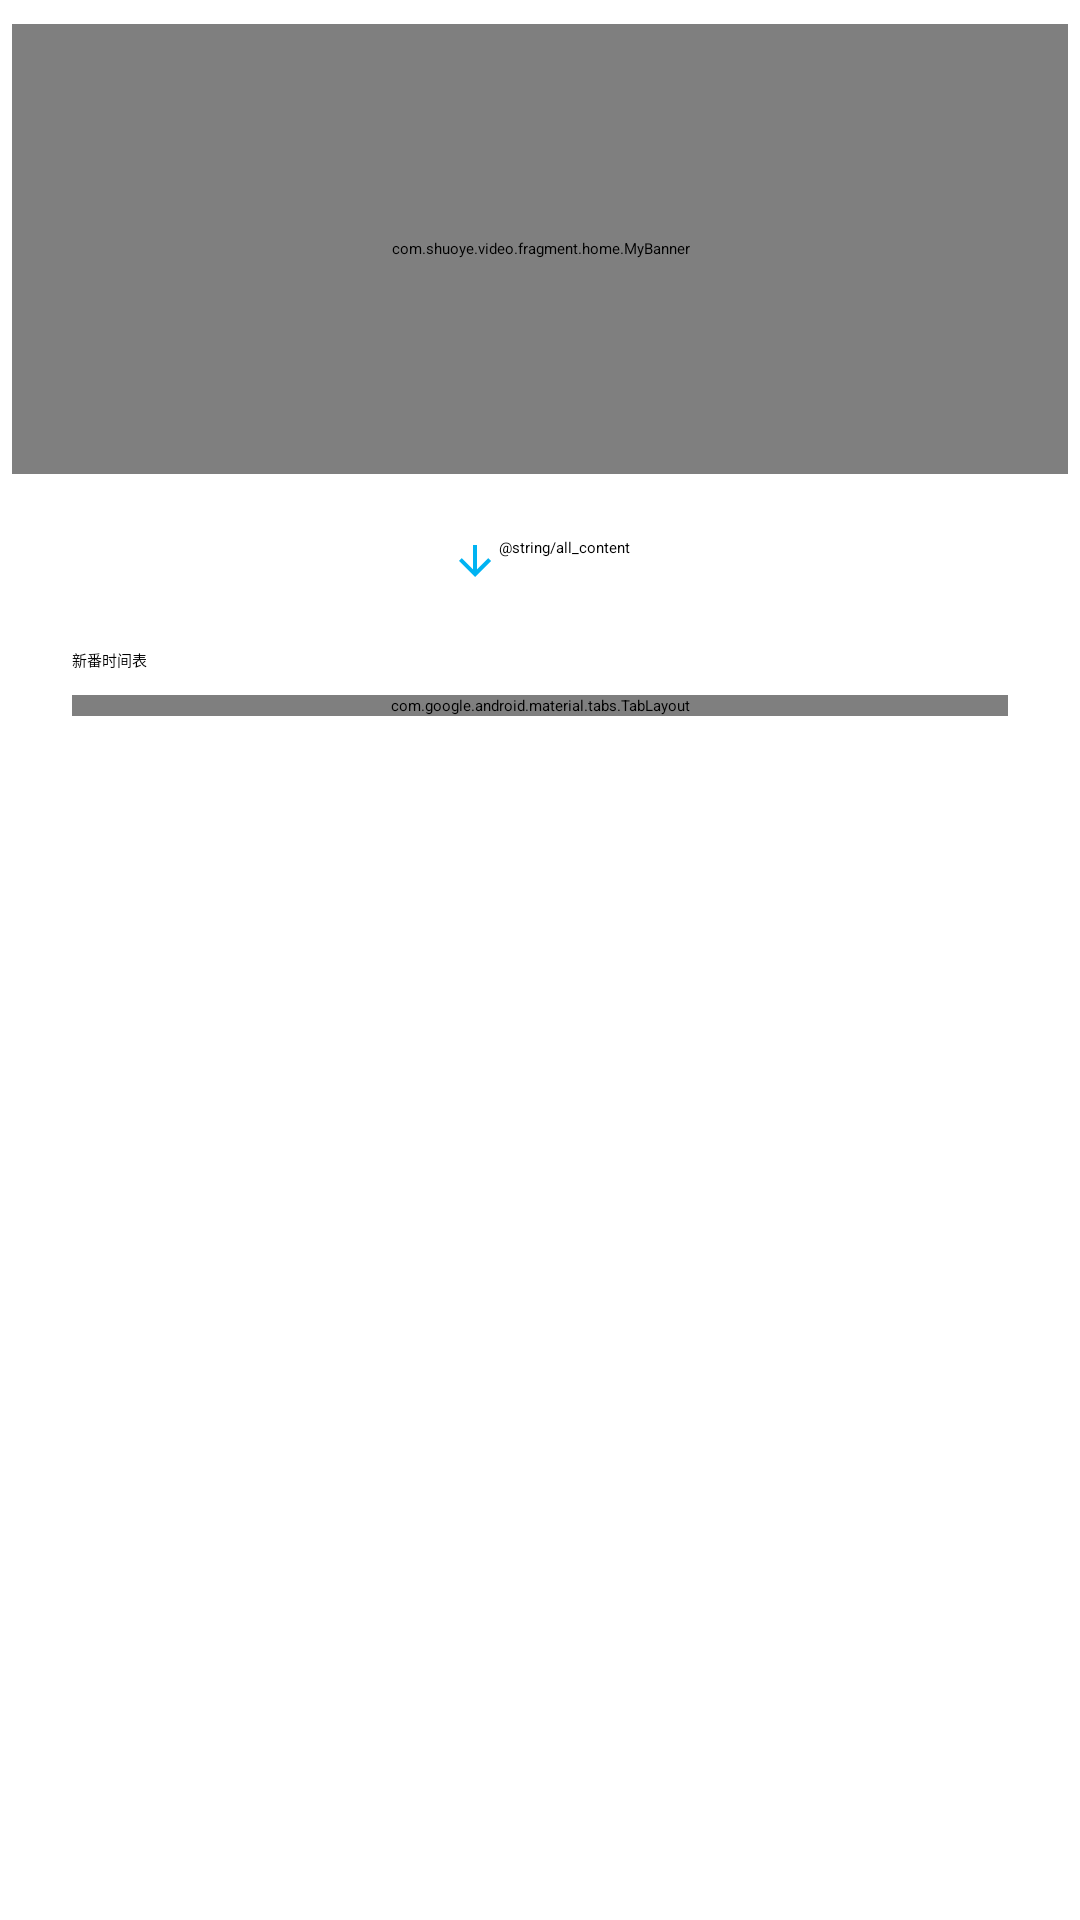

Reconstruct the res/layout file that produces this screen, plus the resources it refers to.
<!-- AndroidManifest.xml: application theme Theme.Video -->
<!-- res/layout/fragment_home.xml -->
<?xml version="1.0" encoding="utf-8"?>
<layout xmlns:android="http://schemas.android.com/apk/res/android"
    xmlns:app="http://schemas.android.com/apk/res-auto"
    xmlns:tools="http://schemas.android.com/tools">

    <data>

    </data>

    <androidx.constraintlayout.widget.ConstraintLayout
        android:layout_width="match_parent"
        android:layout_height="match_parent"
        tools:context=".fragment.home.HomeFragment">

        <com.shuoye.video.fragment.home.MyBanner
            android:id="@+id/banner"
            android:layout_width="match_parent"
            android:layout_height="150dp"
            android:layout_marginStart="4dp"
            android:layout_marginLeft="4dp"
            android:layout_marginTop="8dp"
            android:layout_marginEnd="4dp"
            android:layout_marginRight="4dp"
            app:layout_constraintEnd_toEndOf="parent"
            app:layout_constraintStart_toStartOf="parent"
            app:layout_constraintTop_toTopOf="parent">

        </com.shuoye.video.fragment.home.MyBanner>

        <Button
            android:id="@+id/animeList"
            android:layout_width="wrap_content"
            android:layout_height="wrap_content"
            android:layout_marginTop="16dp"
            android:drawableLeft="@drawable/ic_baseline_arrow_downward_24"
            android:paddingLeft="5dp"
            android:paddingTop="5dp"
            android:paddingRight="5dp"
            android:paddingBottom="5dp"
            android:text="@string/all_content"
            android:textColor="@color/grey1000"
            app:backgroundTint="@color/white"
            app:layout_constraintEnd_toEndOf="parent"
            app:layout_constraintStart_toStartOf="parent"
            app:layout_constraintTop_toBottomOf="@+id/banner"
            tools:ignore="RtlHardcoded" />

        <androidx.core.widget.NestedScrollView
            android:layout_width="match_parent"
            android:layout_height="0dp"
            android:layout_marginStart="16dp"
            android:layout_marginTop="8dp"
            android:layout_marginEnd="16dp"
            android:background="@color/bluegrey10"
            android:fillViewport="true"
            app:layout_constraintBottom_toBottomOf="parent"
            app:layout_constraintEnd_toEndOf="parent"
            app:layout_constraintHorizontal_bias="0.0"
            app:layout_constraintStart_toStartOf="parent"
            app:layout_constraintTop_toBottomOf="@+id/animeList"
            app:layout_constraintVertical_bias="0.0">

            <androidx.constraintlayout.widget.ConstraintLayout
                android:layout_width="match_parent"
                android:layout_height="wrap_content">

                <TextView
                    android:id="@+id/textView"
                    android:layout_width="wrap_content"
                    android:layout_height="wrap_content"
                    android:layout_marginStart="8dp"
                    android:layout_marginLeft="8dp"
                    android:layout_marginTop="8dp"
                    android:text="@string/home_title"
                    app:layout_constraintStart_toStartOf="parent"
                    app:layout_constraintTop_toTopOf="parent" />

                <com.google.android.material.tabs.TabLayout
                    android:id="@+id/tabLayout"
                    android:layout_width="match_parent"
                    android:layout_height="wrap_content"
                    android:layout_marginStart="8dp"
                    android:layout_marginTop="8dp"
                    android:layout_marginEnd="8dp"
                    android:background="@color/transparent"
                    app:layout_constraintEnd_toEndOf="parent"
                    app:layout_constraintHorizontal_bias="0.0"
                    app:layout_constraintStart_toStartOf="parent"
                    app:layout_constraintTop_toBottomOf="@+id/textView"
                    app:tabIndicatorColor="@color/deeppurplea700"
                    app:tabTextColor="@color/bold" />

                <androidx.viewpager2.widget.ViewPager2
                    android:id="@+id/viewPager2"
                    android:layout_width="match_parent"
                    android:layout_height="0dp"
                    android:layout_marginStart="8dp"
                    android:layout_marginTop="8dp"
                    android:layout_marginEnd="8dp"
                    android:layout_marginBottom="8dp"
                    app:layout_constraintBottom_toBottomOf="parent"
                    app:layout_constraintEnd_toEndOf="parent"
                    app:layout_constraintStart_toStartOf="parent"
                    app:layout_constraintTop_toBottomOf="@+id/tabLayout" />
            </androidx.constraintlayout.widget.ConstraintLayout>
        </androidx.core.widget.NestedScrollView>

    </androidx.constraintlayout.widget.ConstraintLayout>
</layout>
<!-- resources referenced by this layout -->
<resources>
  <color name="bold">#424242</color>
  <color name="deeppurplea700">#6200ea</color>
  <color name="grey1000">#000000</color>
  <color name="transparent">#00FFFFFF</color>
  <color name="white">#FFF</color>
  <!-- drawable ic_baseline_arrow_downward_24 (drawable-v24) -->
  <vector xmlns:android="http://schemas.android.com/apk/res/android"
      xmlns:tools="http://schemas.android.com/tools"
      android:width="16dp"
      android:height="16dp"
      android:tint="#00B3F2"
      android:viewportWidth="24"
      android:viewportHeight="24">
      <path
          android:fillColor="@android:color/white"
          android:pathData="M20,12l-1.41,-1.41L13,16.17V4h-2v12.17l-5.58,-5.59L4,12l8,8 8,-8z"
          tools:ignore="VectorRaster" />
  </vector>
  <string name="home_title">新番时间表</string>
</resources>
